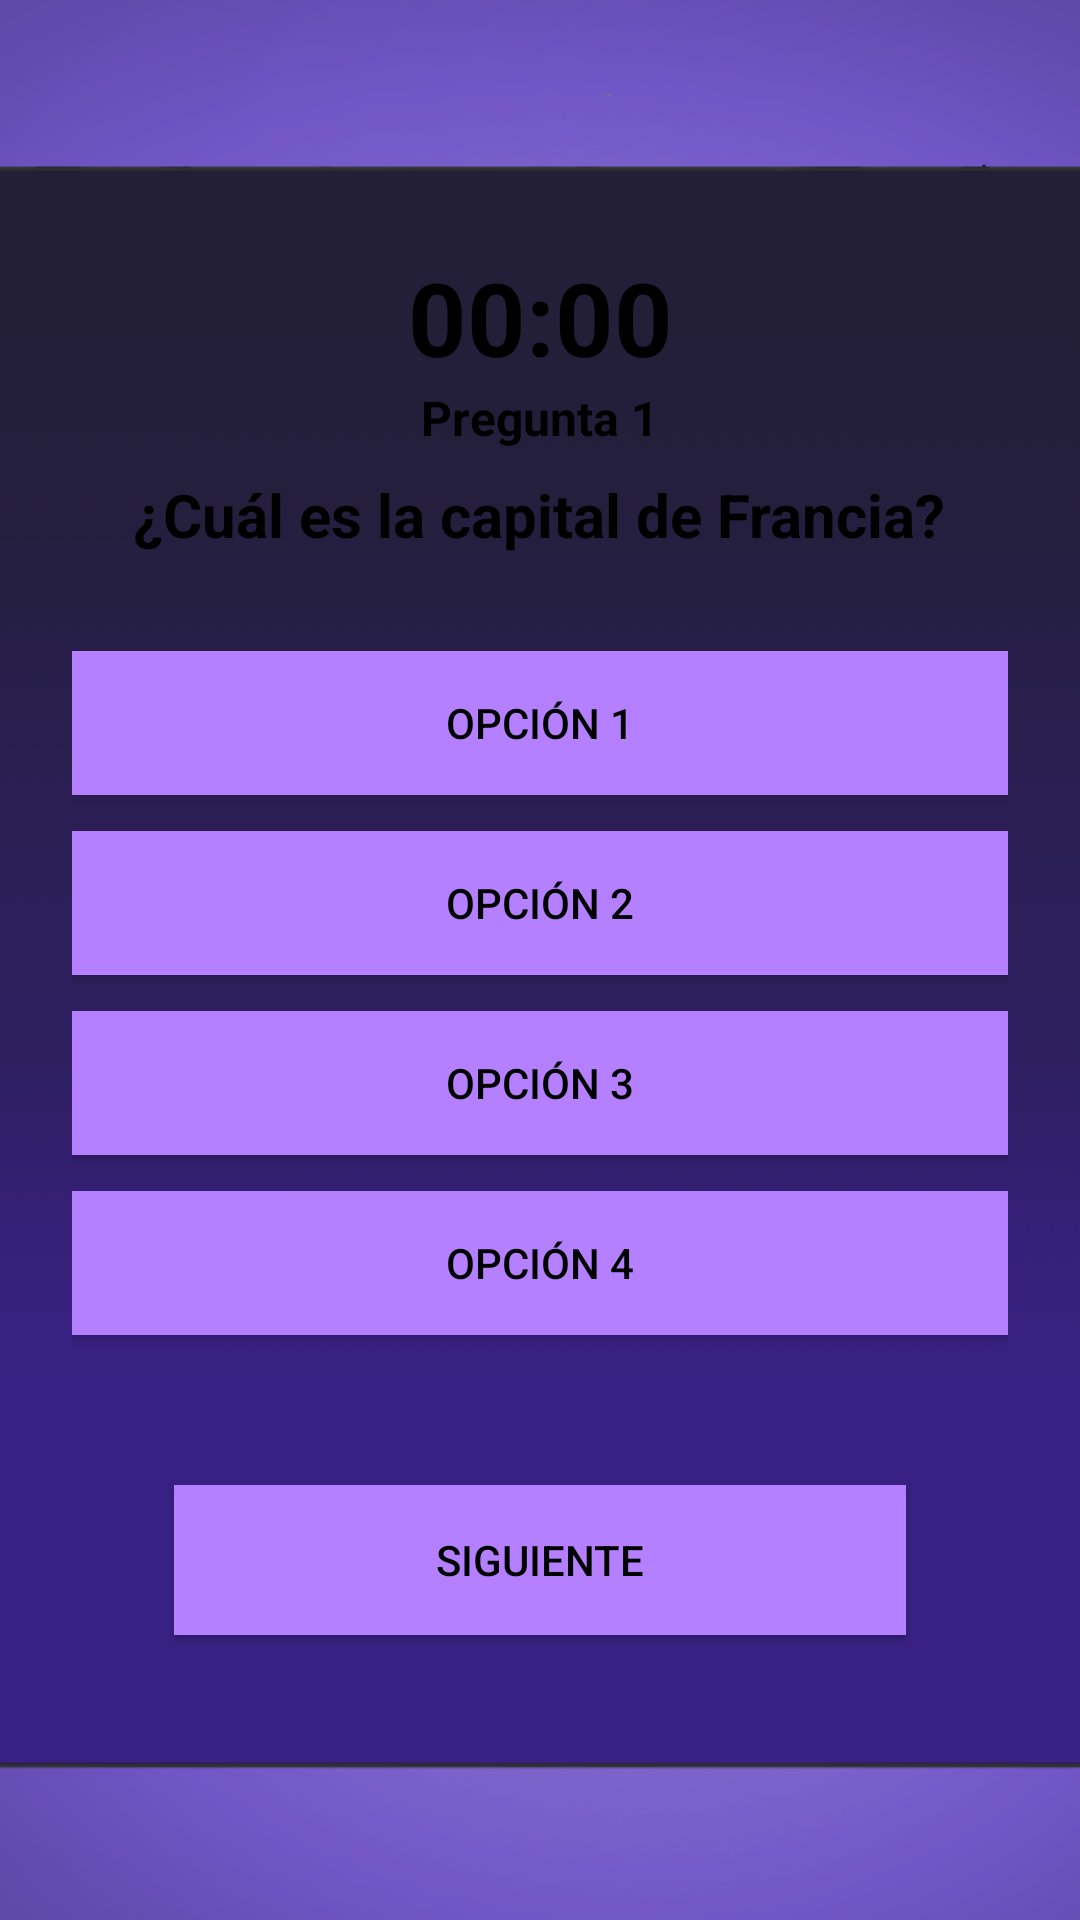

Reconstruct the res/layout file that produces this screen, plus the resources it refers to.
<!-- AndroidManifest.xml: activity theme Theme.Practica1 -->
<!-- res/layout/activity_main.xml -->
<?xml version="1.0" encoding="utf-8"?>
<androidx.constraintlayout.widget.ConstraintLayout xmlns:android="http://schemas.android.com/apk/res/android"
    xmlns:app="http://schemas.android.com/apk/res-auto"
    xmlns:tools="http://schemas.android.com/tools"
    android:id="@+id/MainMenuRoot"
    android:layout_width="match_parent"
    android:layout_height="match_parent"
    tools:context=".MainActivity"
    android:background="?attr/colorOnBackground">

    <ImageView
        android:id="@+id/imageView2"
        android:layout_width="0dp"
        android:layout_height="0dp"
        android:scaleType="fitXY"
        android:src="?attr/backgroundImage"
        app:layout_constraintBottom_toBottomOf="parent"
        app:layout_constraintEnd_toEndOf="parent"
        app:layout_constraintStart_toStartOf="parent"
        app:layout_constraintTop_toTopOf="parent" />
<LinearLayout
    xmlns:tools="http://schemas.android.com/tools"
    android:id="@+id/LinearLayout"
    android:layout_width="match_parent"
    android:layout_height="match_parent"
    android:gravity="center"
    android:orientation="vertical"
    android:padding="24dp"
    android:textAlignment="center"
    >

    <TextView
        android:id="@+id/timerLabel"
        android:layout_width="match_parent"
        android:layout_height="wrap_content"
        android:text="00:00"
        android:textAlignment="center"
        android:textColor="?attr/colorOnPrimary"
        android:textSize="34sp"
        android:textStyle="bold" />

    <TextView
        android:id="@+id/questionNumber"
        android:layout_width="wrap_content"
        android:layout_height="wrap_content"
        android:textColor="?attr/colorOnPrimary"
        android:layout_marginBottom="8dp"
        android:text="Pregunta 1"
        android:textSize="16sp"
        android:textStyle="bold" />

    <ImageView
        android:id="@+id/questionImage"
        android:layout_width="300dp"
        android:layout_height="180dp"
        android:layout_marginBottom="16dp"
        android:adjustViewBounds="true"
        android:scaleType="centerInside"
        android:visibility="gone" />

    <TextView
        android:id="@+id/questionText"
        android:layout_width="wrap_content"
        android:layout_height="wrap_content"
        android:layout_marginBottom="32dp"
        android:textColor="?attr/colorOnPrimary"
        android:gravity="center"
        android:text="¿Cuál es la capital de Francia?"
        android:textSize="20sp"
        android:textStyle="bold" />

    <Button
        android:id="@+id/btn1"
        android:layout_width="match_parent"
        android:layout_height="wrap_content"
        android:textColor="?attr/colorOnPrimary"
        android:background="?attr/colorPrimary"
        android:layout_marginBottom="12dp"
        android:text="Opción 1" />

    <Button
        android:id="@+id/btn2"
        android:layout_width="match_parent"
        android:layout_height="wrap_content"
        android:textColor="?attr/colorOnPrimary"
        android:background="?attr/colorPrimary"
        android:layout_marginBottom="12dp"
        android:text="Opción 2" />

    <Button
        android:id="@+id/btn3"
        android:layout_width="match_parent"
        android:layout_height="wrap_content"
        android:textColor="?attr/colorOnPrimary"
        android:background="?attr/colorPrimary"
        android:layout_marginBottom="12dp"
        android:text="Opción 3" />

    <Button
        android:id="@+id/btn4"
        android:layout_width="match_parent"
        android:layout_height="wrap_content"
        android:textColor="?attr/colorOnPrimary"
        android:background="?attr/colorPrimary"
        android:text="Opción 4" />

    <Button
        android:id="@+id/btn0"
        android:layout_width="244dp"
        android:layout_height="50dp"
        android:layout_marginTop="50dp"
        android:layout_marginBottom="12dp"
        android:textColor="?attr/colorOnPrimary"
        android:background="?attr/colorPrimary"
        android:rotationX="0"
        android:text="Siguiente" />

</LinearLayout>
</androidx.constraintlayout.widget.ConstraintLayout>
<!-- resources referenced by this layout -->
<resources>
  <style name="Theme.Practica1" parent="Theme.MaterialComponents.Light.NoActionBar">
          
          <item name="colorPrimary">@color/colorPrimary</item>
          <item name="colorPrimaryVariant">@color/colorPrimaryVariant</item>
          <item name="colorOnPrimary">@color/colorOnPrimary</item>
  
          <item name="colorSecondary">#D4C4FF</item>
          <item name="colorOnSecondary">@color/colorOnSecondary</item>
  
          <item name="colorOnBackground">@color/colorBackground</item>
          <item name="menuImage">@drawable/in1</item>
          <item name="backgroundImage">@drawable/in2</item>
      </style>
  <color name="colorPrimary">#B580FF</color>
  <color name="colorPrimaryVariant">#6D50B1</color>
  <color name="colorOnPrimary">#000000</color>
  <color name="colorOnSecondary">#000000</color>
  <color name="colorBackground">#FFFFFF</color>
  <!-- drawable in1: png bitmap (drawable, 157312 bytes) -->
  <!-- drawable in2: png bitmap (drawable, 70134 bytes) -->
</resources>
